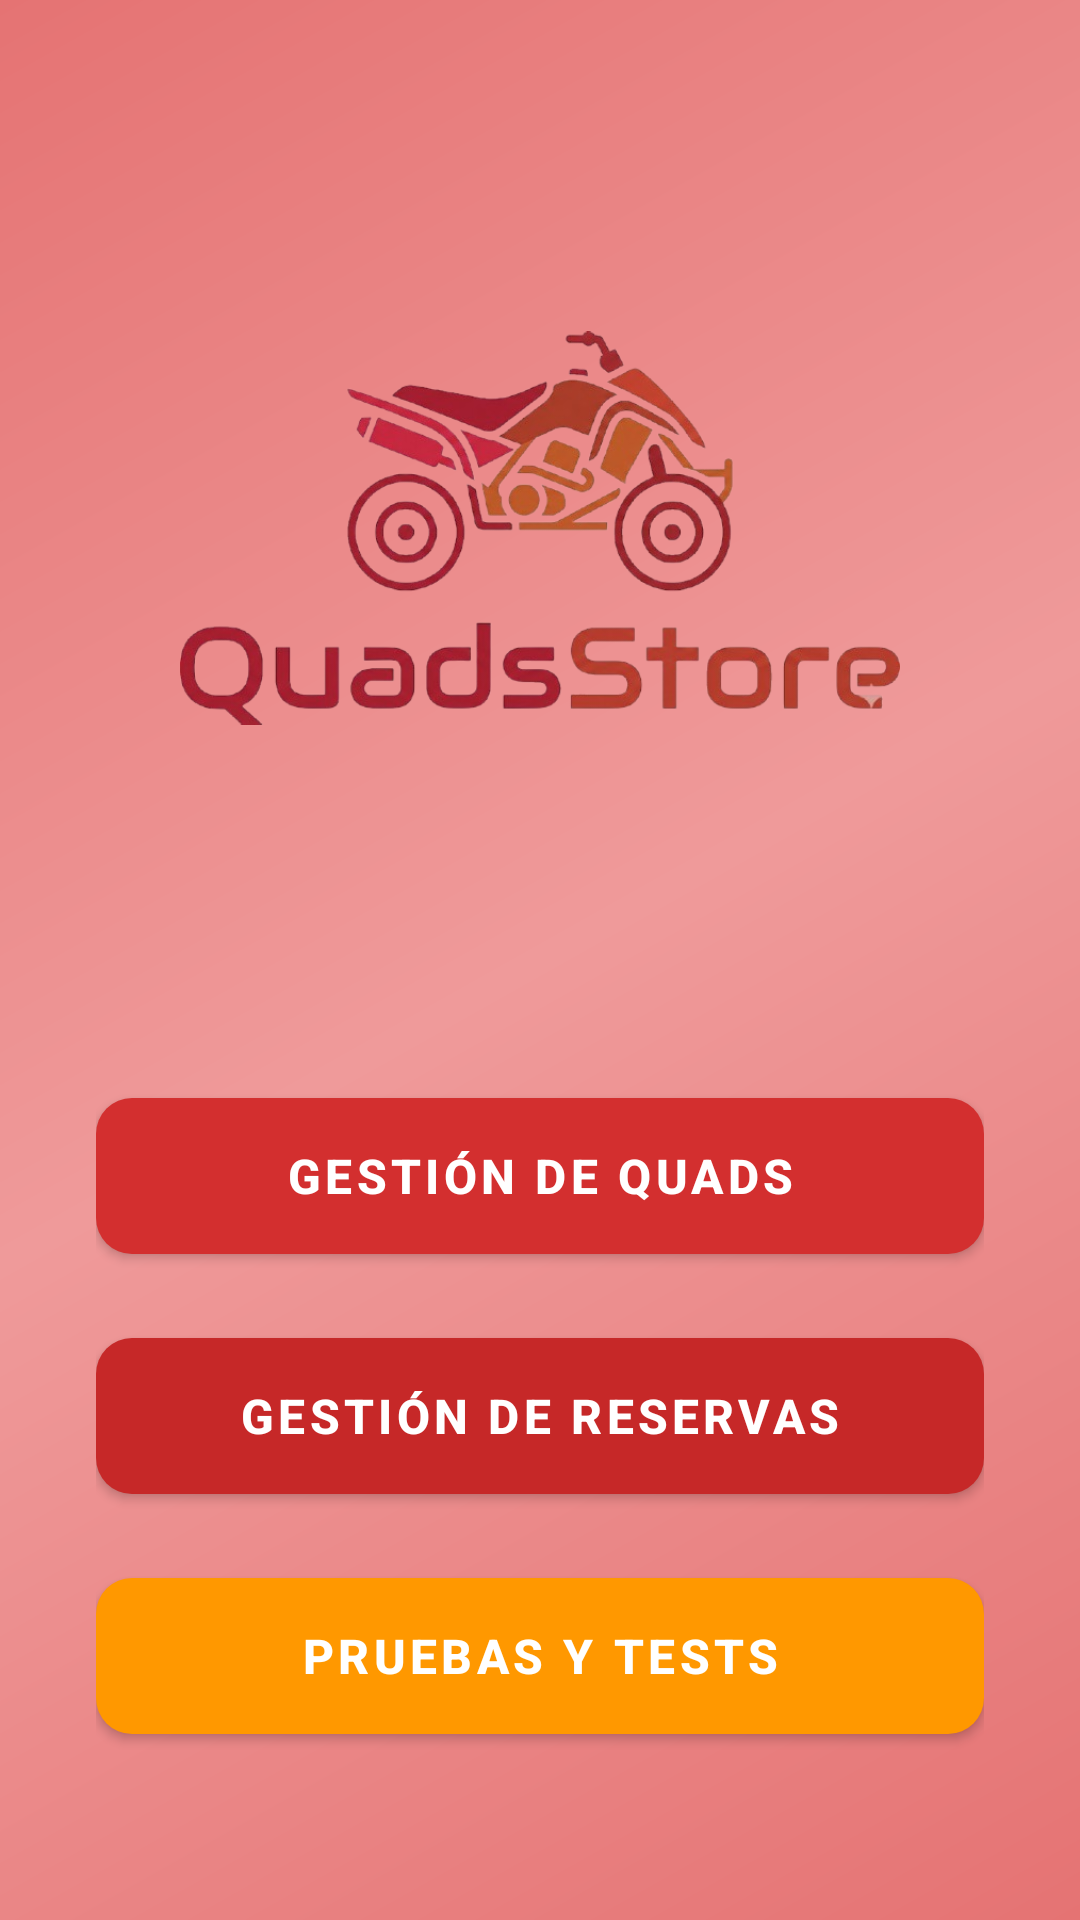

This screen was rendered from an Android layout file. Write that file and the resources it references.
<!-- AndroidManifest.xml: application theme AppTheme -->
<!-- res/layout/activity_main.xml -->
<?xml version="1.0" encoding="utf-8"?>
<LinearLayout xmlns:android="http://schemas.android.com/apk/res/android"
    xmlns:app="http://schemas.android.com/apk/res-auto"
    android:layout_width="match_parent"
    android:layout_height="match_parent"
    android:orientation="vertical"
    android:gravity="center"
    android:padding="32dp"
    android:background="@drawable/gradient_background">

    <ImageView
        android:id="@+id/img_logo"
        android:layout_width="240dp"
        android:layout_height="240dp"
        android:src="@drawable/logo_quads"
        android:scaleType="fitCenter"
        android:layout_marginBottom="64dp"
        android:contentDescription="Logo de la aplicación" />

    <com.google.android.material.button.MaterialButton
        android:id="@+id/btn_quads"
        android:layout_width="match_parent"
        android:layout_height="64dp"
        android:text="GESTIÓN DE QUADS"
        android:textSize="16sp"
        android:textStyle="bold"
        app:cornerRadius="12dp"
        app:iconGravity="textStart"
        app:backgroundTint="#D32F2F"
        android:layout_marginBottom="16dp" />

    <com.google.android.material.button.MaterialButton
        android:id="@+id/btn_reservas"
        android:layout_width="match_parent"
        android:layout_height="64dp"
        android:text="GESTIÓN DE RESERVAS"
        android:textSize="16sp"
        android:textStyle="bold"
        app:cornerRadius="12dp"
        app:iconGravity="textStart"
        app:backgroundTint="#C62828"
        android:layout_marginBottom="16dp"/>

    <com.google.android.material.button.MaterialButton
        android:id="@+id/btn_tests"
        android:layout_width="match_parent"
        android:layout_height="64dp"
        android:text="PRUEBAS Y TESTS"
        android:textSize="16sp"
        android:textStyle="bold"
        app:cornerRadius="12dp"
        app:iconGravity="textStart"
        app:backgroundTint="#FF9800" />

</LinearLayout>
<!-- resources referenced by this layout -->
<resources>
  <!-- drawable gradient_background (drawable) -->
  <?xml version="1.0" encoding="utf-8"?>
  <shape xmlns:android="http://schemas.android.com/apk/res/android">
      <gradient
          android:angle="135"
          android:type="linear"
  
          android:startColor="#E57373"
          android:centerColor="#EF9A9A"
          android:endColor="#E57373" />
  </shape>
  <!-- drawable logo_quads: png bitmap (drawable, 178615 bytes) -->
  <style name="AppTheme" parent="Theme.MaterialComponents.DayNight.NoActionBar">
          <item name="colorPrimary">@color/colorPrimary</item>
          <item name="colorPrimaryDark">@color/colorPrimaryDark</item>
          <item name="colorAccent">@color/colorAccent</item>
      </style>
  <color name="colorPrimary">#B53F47</color>
  <color name="colorPrimaryDark">#9F3044</color>
  <color name="colorAccent">#FF4081</color>
</resources>
